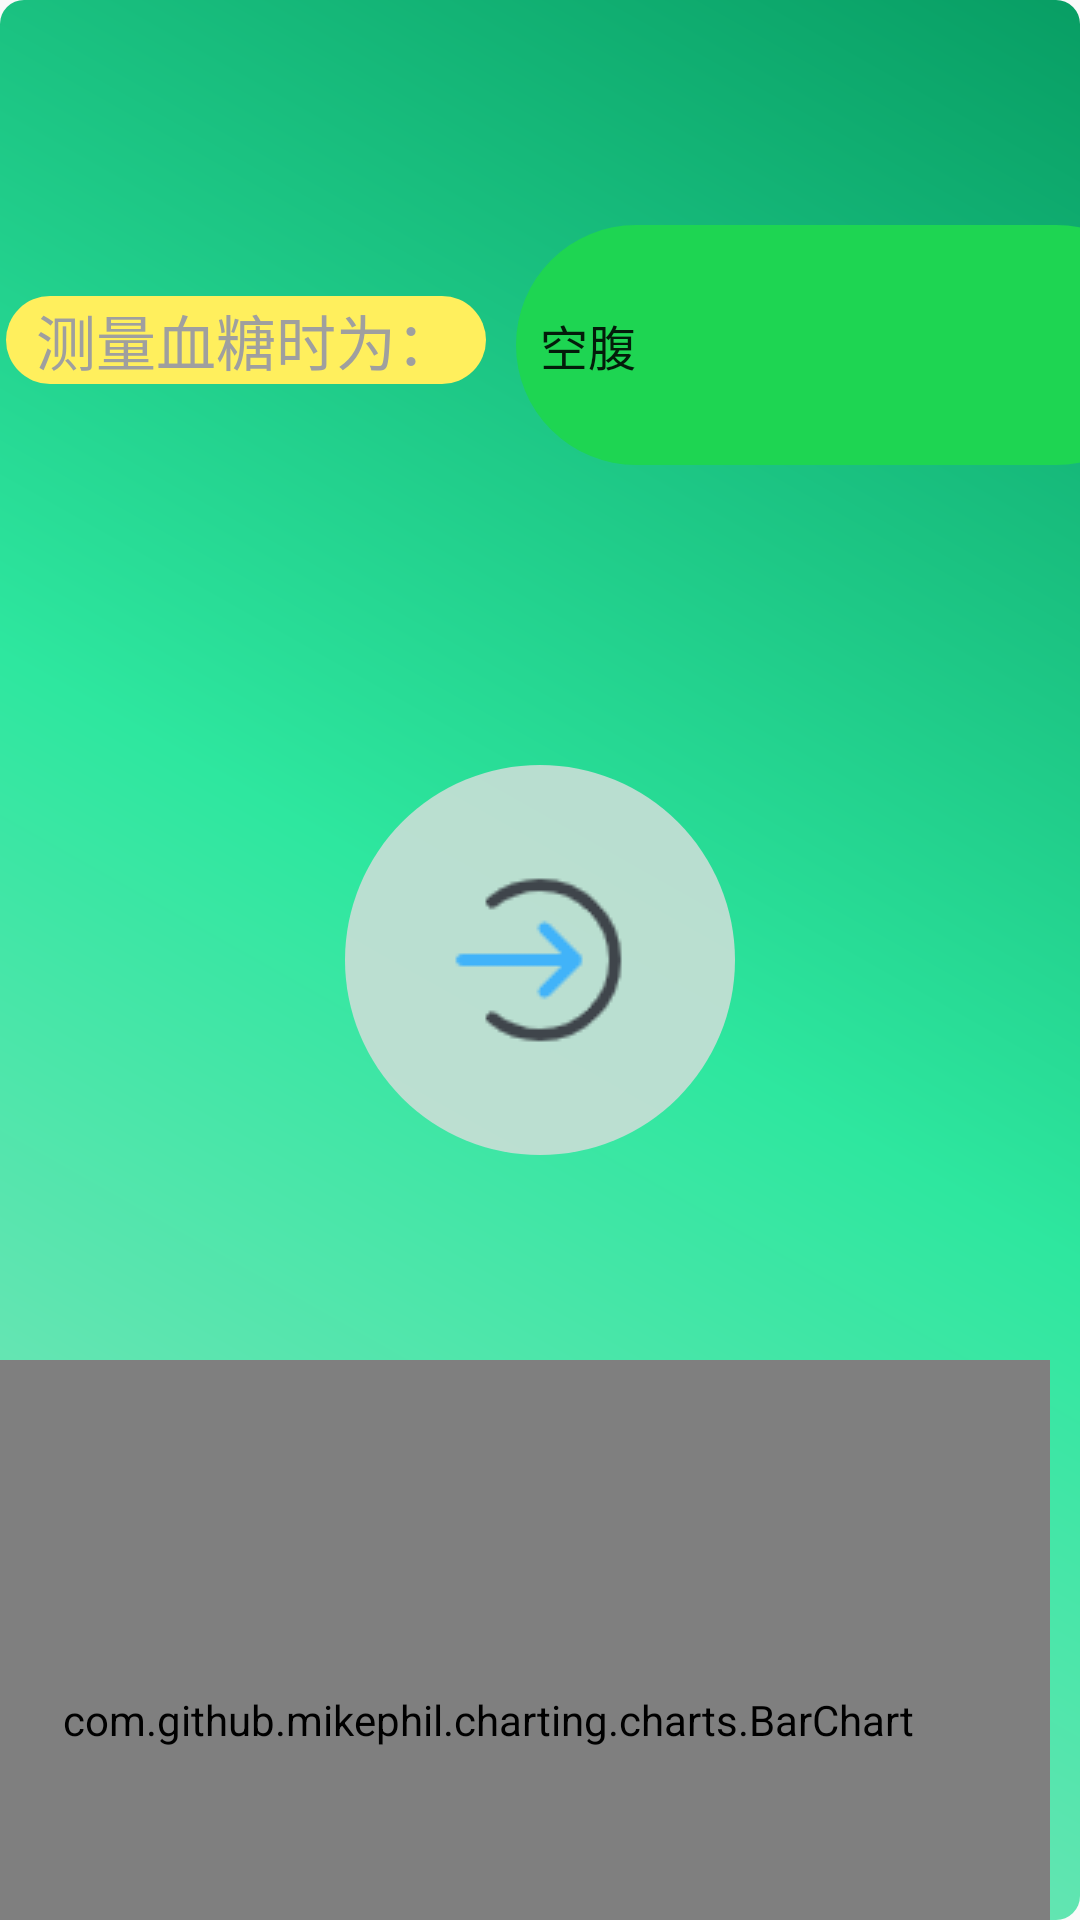

Here is an Android app screen rendered from its layout file. Give the layout XML and the strings, colors and styles it references.
<!-- AndroidManifest.xml: application theme Theme.Application -->
<!-- res/layout/work_fragment.xml -->
<?xml version="1.0" encoding="utf-8"?>
<FrameLayout xmlns:android="http://schemas.android.com/apk/res/android"
    xmlns:tools="http://schemas.android.com/tools"
    android:layout_width="match_parent"
    android:layout_height="match_parent"
    tools:context=".fragment.Work_Fragment"
    android:background="@drawable/shape">

    <LinearLayout
        android:layout_marginTop="50dp"
        android:layout_width="match_parent"
        android:layout_height="match_parent"
        android:orientation="horizontal"
        android:layout_gravity="center">
        <TextView
            android:layout_width="160dp"
            android:layout_height="wrap_content"
            android:text="测量血糖时为："
            android:layout_marginLeft="2dp"
            android:layout_marginRight="10dp"
            android:gravity="center_horizontal"
            android:textColor="#9F9F9F"
            android:background="@drawable/bg_yellow"
            android:textSize="20sp" />
        <Spinner
            android:id="@+id/spinner_rank"
            android:layout_width="220dp"
            android:layout_height="80dp"
            android:background="@drawable/bg_green"
            android:entries="@array/data1"
            android:spinnerMode="dialog" />
    </LinearLayout>

    <ImageButton
        android:id="@+id/btn_find"
        android:layout_width="130dp"
        android:layout_height="130dp"
        android:layout_gravity="center"
        android:background="@drawable/bg_go"
        android:src="@drawable/more"
        tools:ignore="SpeakableTextPresentCheck" />

    <RelativeLayout
        android:layout_width="match_parent"
        android:layout_height="match_parent"
        android:layout_marginBottom="-450dp">
        <LinearLayout
            android:layout_width="match_parent"
            android:layout_height="800px"
            android:layout_marginTop="25px"
            android:layout_centerInParent="true"
            android:paddingLeft="-25dp"
            android:paddingTop="32dp"
            android:paddingRight="10dp"
            android:orientation="horizontal"
            >
            <com.github.mikephil.charting.charts.BarChart
                android:id="@+id/celiang"
                android:layout_marginTop="10dp"
                android:minWidth="450dp"
                android:layout_width="match_parent"
                android:layout_height="240dp" />
        </LinearLayout>
    </RelativeLayout>
</FrameLayout>
<!-- resources referenced by this layout -->
<resources>
  <string-array name="data1">
          <item>空腹</item>
          <item>餐后1小时</item>
          <item>餐后2小时</item>
          <item>餐后3小时</item>
      </string-array>
  <!-- drawable bg_go (drawable) -->
  <?xml version="1.0" encoding="utf-8"?>
  <shape xmlns:android="http://schemas.android.com/apk/res/android"
      android:shape="oval" >
      <solid
          android:color="#E4CBDFD7"/>
      <corners
          android:radius="45dp"/>
  
      <stroke
          android:width="0dp"
          android:color="#fff" />
  
  </shape>
  <!-- drawable bg_green (drawable) -->
  <?xml version="1.0" encoding="utf-8"?>
  <shape xmlns:android="http://schemas.android.com/apk/res/android"
      android:shape="rectangle">
  
      
      <solid
          android:color="#1ED552" />
      
      <corners
          android:radius="50dp"/>
  </shape>
  <!-- drawable bg_yellow (drawable) -->
  <?xml version="1.0" encoding="utf-8"?>
  <shape xmlns:android="http://schemas.android.com/apk/res/android"
      android:shape="rectangle">
  
      
      <solid
          android:color="#ffef5d"/>
      
      <corners
          android:radius="50dp"/>
  </shape>
  <!-- drawable more: png bitmap (drawable, 1646 bytes) -->
  <!-- drawable shape (drawable) -->
  <?xml version="1.0" encoding="utf-8"?>
  <shape xmlns:android="http://schemas.android.com/apk/res/android">
      <gradient
          android:angle="45"
          android:type="linear"
          android:startColor="#90E3C2"
          android:endColor="#089E64"
          android:centerColor="#2ee79f"
  />
      <corners android:radius="8dp"/>
  
  </shape>
  <style name="Theme.Application" parent="Theme.AppCompat.Light.NoActionBar">
          
          <item name="colorPrimary">@color/teal_700</item>
          <item name="colorPrimaryVariant">@color/purple_700</item>
          <item name="colorOnPrimary">@color/white</item>
          
          <item name="colorSecondary">@color/teal_200</item>
          <item name="colorSecondaryVariant">@color/teal_700</item>
          <item name="colorOnSecondary">@color/black</item>
          
          <item name="android:statusBarColor">#468322</item>
          
      </style>
  <color name="teal_700">#FF018786</color>
  <color name="purple_700">#FF3700B3</color>
  <color name="white">#FFFFFFFF</color>
  <color name="teal_200">#FF03DAC5</color>
  <color name="black">#FF000000</color>
</resources>
